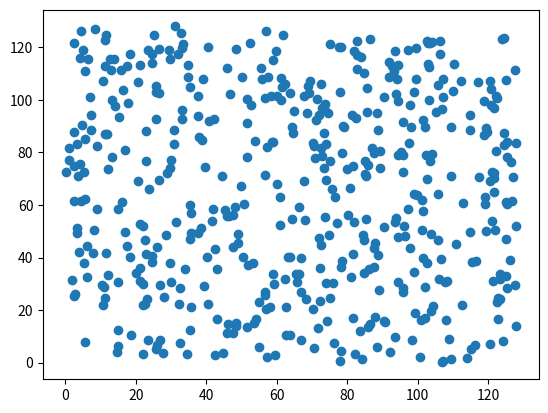
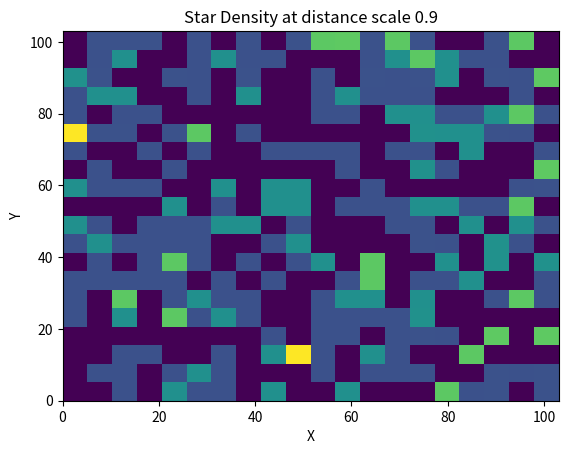

The script that saved these images, in order:
import numpy as np
import matplotlib.pyplot as plt

def main():
    # [redacted]
    N = 500
    field_length = 128
    xmax = field_length; ymax = field_length
    
    x_list = xmax*np.random.rand(N)
    y_list = ymax*np.random.rand(N)
    
    plt.figure()
    plt.plot(x_list, y_list, 'o')
    
    # [redacted]
    distance = 0.9
    numBins = 20
    plot_density = True
    
    #My function
    density_hist = get_density_field(distance, field_length, x_list, y_list, numBins, plot_density)
    std_density = np.std(density_hist)
    # [redacted]
    
    # [redacted]
    
    
def make_histogram(x_list, y_list, view_limit, numBins):
    """
    Make a 2D histogram of star density on our view field
    
    Inputs:
        x_list, y_list: (Nx1 arrays) contain the x & y coordinates of all stars
        view_limit: (int) upper limit to set the field of view. Lower limit is always zero,
            meaning our viewing window will always be in the bottom-left corner of the overall field
        numBins: (int) number of bins to use in each dimension of the histogram
    Outputs:
        density_hist: (numBins x numBins array) histogram of the star density
        xedges, yedges: (numBins+1 x 1 arrays) list of edge locations for the histogram bins
    """
    
    #Check if the number of elements is less than the number of bins
    elements_in_view = sum((x_list<view_limit)*(y_list<view_limit))
    #Print an error statement if the number of elements falls below this threshold
    if elements_in_view < numBins:
        print('Number of elements in field of view is less than the number of bins.')
    
    #Get the view limits on which to generate our histogram
    range_hist = [[0, view_limit], [0, view_limit]]
    
    #Generate the 2D histogram
    density_hist, xedges, yedges = np.histogram2d(y_list, x_list, bins = numBins, range=range_hist, density=True)

    return density_hist, xedges, yedges

def get_distance_rescaling(distance, field_length):
    """
    Given the distance at which we want to observe (as a ratio compared to the
    full field of view at distance=1), calculate the field of view limits
    """

    #The field of view side length is proportional to distance^2
    rescaling = distance**2
    #Rescale the view size by the rescaling factor, and truncate to an integer value
    view_limit = int(rescaling*field_length)
    
    return view_limit

def get_density_field(distance, field_length, x_list, y_list, numBins, plot_density):
    """
    Take a distance and list of star coordinates and return the density field histogram
    corresponding to the field of view at that distance
    """
    #Get the upper limit for viewing field coordinates
    view_limit = get_distance_rescaling(distance, field_length)
    
    #Get the 2D histogram of star density in the specified viewing field
    density_hist, xedges, yedges = make_histogram(x_list, y_list, view_limit, numBins)
    
    #Option to generate a heatmap plot of the star density
    if plot_density:
        X,Y = np.meshgrid(xedges, yedges)
        plt.figure()
        plt.pcolormesh(X, Y, density_hist)
        plt.title('Star Density at distance scale ' + str(distance))
        plt.xlabel('X')
        plt.ylabel('Y')
        
    return density_hist
#def make_grid():

#def calc_std():

main()

